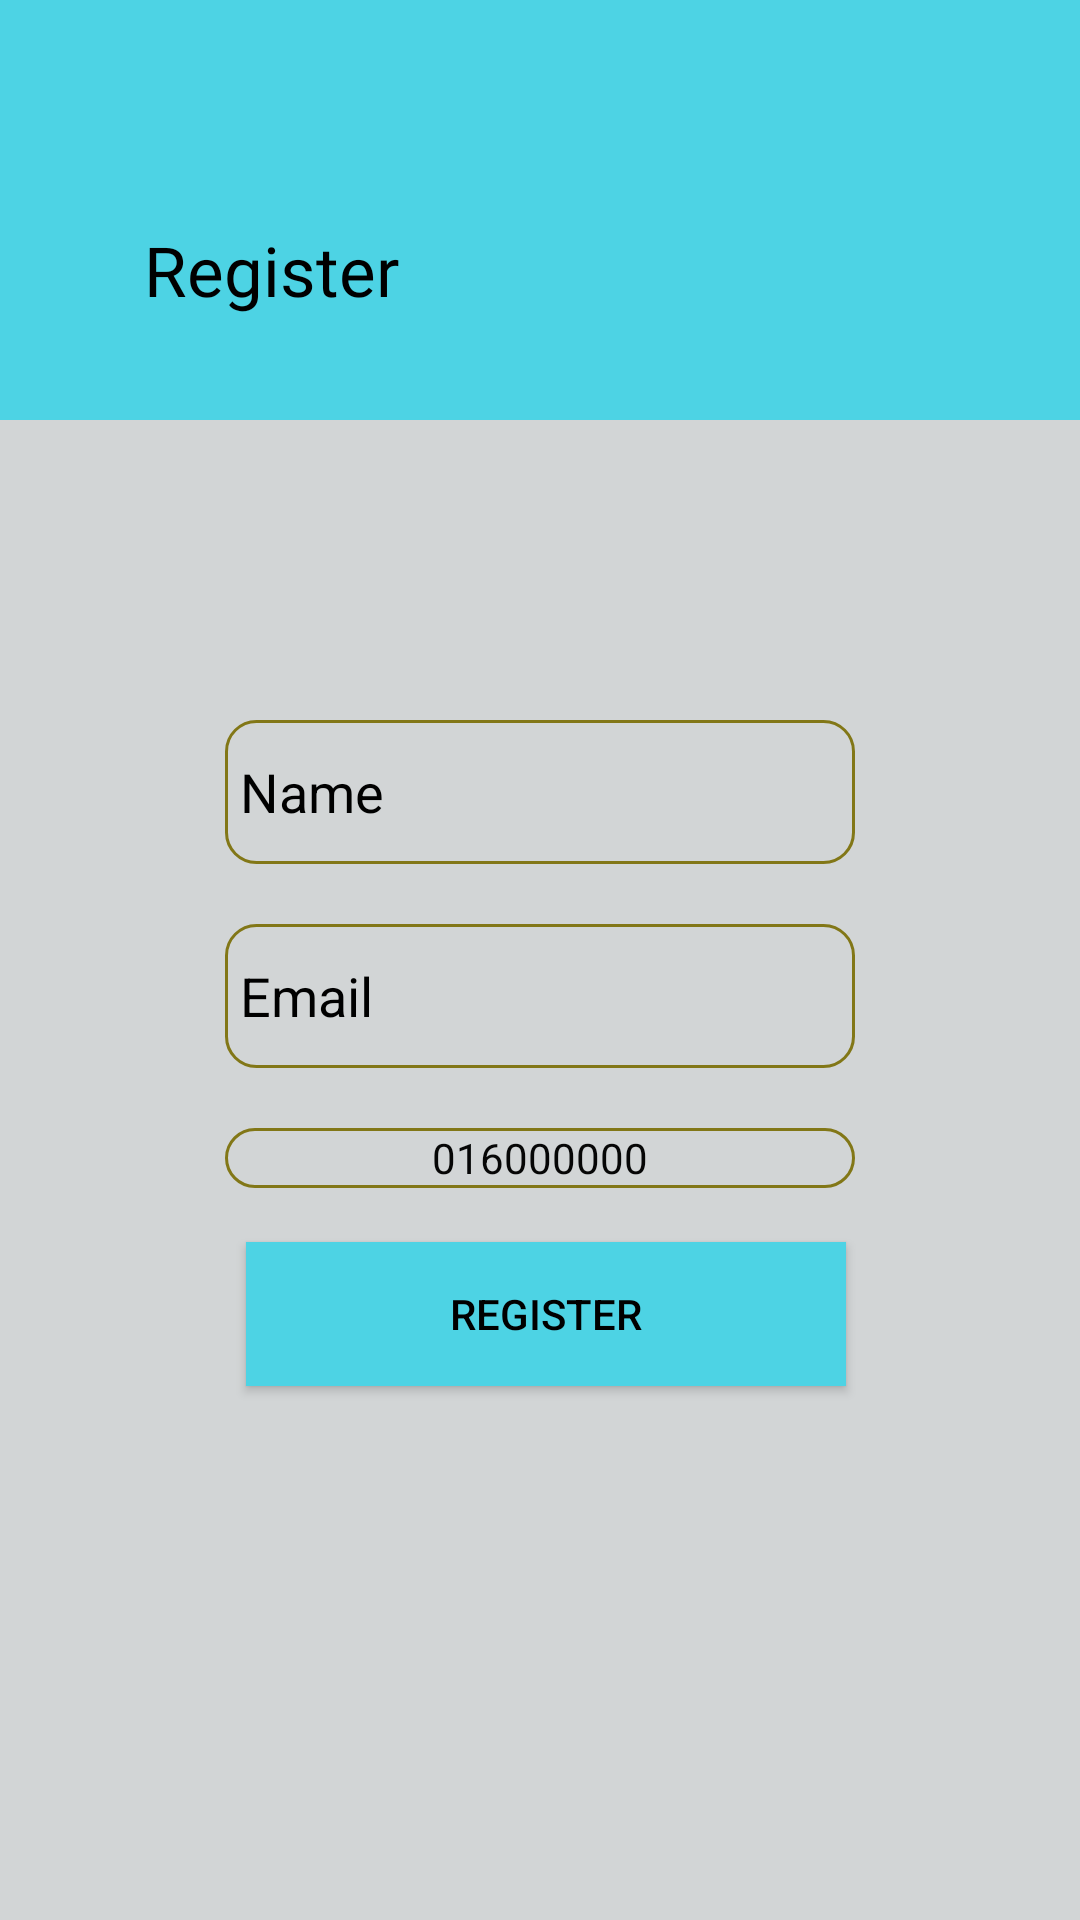

Produce the Android XML layout that renders to this screen, including the resource entries it uses.
<!-- AndroidManifest.xml: application theme Theme.Project_last -->
<!-- res/layout/activity_register_page.xml -->
<?xml version="1.0" encoding="utf-8"?>
<LinearLayout xmlns:android="http://schemas.android.com/apk/res/android"
    xmlns:app="http://schemas.android.com/apk/res-auto"
    xmlns:tools="http://schemas.android.com/tools"
    android:layout_width="match_parent"
    android:orientation="vertical"
    android:layout_height="match_parent"
    android:background="#D2D5D6"
    tools:context=".Register_page">




    <RelativeLayout
        android:background="#4DD3E4"
        android:gravity="center_vertical"
        android:layout_width="match_parent"
        android:layout_height="140dp">


        <TextView
            android:id="@+id/textView"
            android:layout_width="wrap_content"
            android:layout_height="wrap_content"
            android:text="Register"
            android:layout_marginLeft="48dp"
            android:layout_marginTop="40dp"
            android:fontFamily="@font/alfaregular"
            android:textColor="#000000"
            android:textSize="23sp" />



    </RelativeLayout>

    <RelativeLayout
        android:layout_gravity="center_horizontal"
        android:gravity="center_horizontal"
        android:layout_width="match_parent"
        android:layout_height="match_parent">

        <EditText

            android:id="@+id/reg_name"
            android:layout_width="wrap_content"
            android:layout_height="wrap_content"
            android:layout_marginTop="100dp"
            android:background="@drawable/bg_search"
            android:ems="10"
            android:hint="Name"
            android:inputType="textPersonName"
            android:minHeight="48dp"
            android:paddingLeft="5dp"
            android:textColor="#000000"
            android:textColorHint="#000000" />


        <EditText
            android:id="@+id/reg_email"
            android:layout_width="wrap_content"
            android:layout_height="wrap_content"
            android:layout_below="@+id/reg_name"
            android:layout_marginTop="20dp"
            android:ems="10"
            android:hint="Email"
            android:inputType="textEmailAddress"
            android:background="@drawable/bg_search"
            android:minHeight="48dp"
            android:paddingLeft="5dp"
            android:textColor="#000000"
            android:textColorHint="#000000" />
        <TextView
            android:text="016000000"
            android:id="@+id/reg_Phone"
            android:layout_width="210dp"
            android:layout_height="20dp"
            android:layout_below="@+id/reg_email"
            android:layout_marginTop="20dp"
            android:ems="10"
            android:gravity="center"
            android:importantForAutofill="no"
            android:background="@drawable/bg_search"
            android:textColor="#060606"
            />


        <Button
            android:clickable="true"
            android:id="@+id/reg_button"
            android:layout_width="200dp"
            android:layout_height="wrap_content"
            android:layout_below="@+id/reg_Phone"
            android:layout_marginLeft="7dp"
            android:layout_marginTop="18dp"
            android:background="#4DD3E4"
            android:text="Register"
            android:textColor="@color/black" />








    </RelativeLayout>


</LinearLayout>
<!-- resources referenced by this layout -->
<resources>
  <color name="black">#FF000000</color>
  <!-- drawable bg_search (drawable) -->
  <?xml version="1.0" encoding="utf-8"?>
  <shape xmlns:android="http://schemas.android.com/apk/res/android">
      <corners android:radius="10dp"/>
      <stroke android:color="@color/orenge_one"
          android:width="1dp"/>
  </shape>
  <style name="Theme.Project_last" parent="Theme.AppCompat.DayNight.DarkActionBar">
          
          <item name="colorPrimary">@color/purple_200</item>
          <item name="colorPrimaryVariant">@color/skyBlue</item>
          <item name="colorOnPrimary">@color/black</item>
          
          <item name="colorSecondary">@color/teal_200</item>
          <item name="colorSecondaryVariant">@color/teal_700</item>
          <item name="colorOnSecondary">@color/black</item>
          
          <item name="android:statusBarColor" tools:targetApi="l">?attr/colorPrimaryVariant</item>
          
      </style>
  <color name="orenge_one">#827717</color>
  <color name="purple_200">#4DD3E4</color>
  <color name="skyBlue">#4DD3E4</color>
  <color name="teal_200">#FF03DAC5</color>
  <color name="teal_700">#FF018786</color>
</resources>
